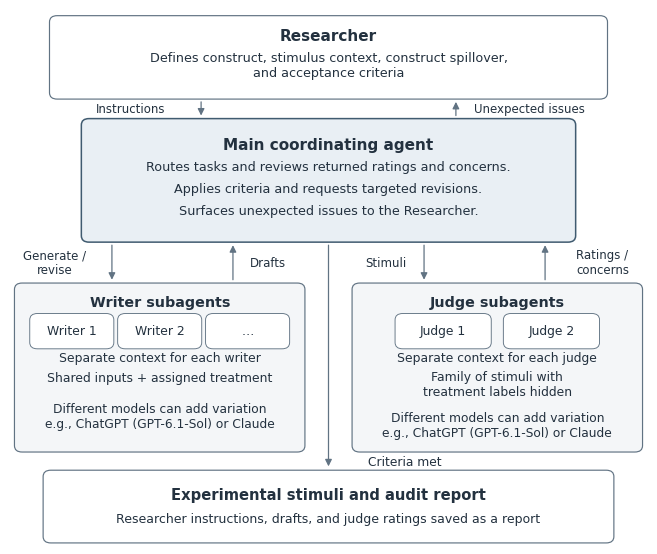

Generate this figure with matplotlib: (Note: this script raises an exception after producing the figure.)
"""Draw the manuscript's diagram of independent agents and their coordinator."""

from pathlib import Path

import matplotlib

matplotlib.use("Agg")
import matplotlib.pyplot as plt
from matplotlib.patches import FancyArrowPatch, FancyBboxPatch


def draw():
    plt.rcParams.update({"font.family": "serif", "font.serif": ["Tinos"],
                         "pdf.fonttype": 42, "svg.fonttype": "none"})
    fig, ax = plt.subplots(figsize=(6.5, 5.75))
    fig.subplots_adjust(left=0.01, right=0.99, top=0.99, bottom=0.06)
    ax.set(xlim=(0, 1), ylim=(0, 1))
    ax.axis("off")
    ink, line = "#23313F", "#617383"

    def box(x, y, w, h, fill="#F4F6F8", edge=line, lw=0.85):
        ax.add_patch(FancyBboxPatch((x - w / 2, y - h / 2), w, h,
                                   boxstyle="round,pad=0.008,rounding_size=0.012",
                                   linewidth=lw, edgecolor=edge, facecolor=fill))

    def text(x, y, value, size=9, bold=False, **kwargs):
        return ax.text(x, y, value, ha="center", va="center", fontsize=size,
                       color=ink, fontweight="bold" if bold else "normal", **kwargs)

    def arrow(start, end):
        ax.add_patch(FancyArrowPatch(start, end, arrowstyle="-|>",
                                    mutation_scale=10, linewidth=0.9,
                                    color=line, shrinkA=2, shrinkB=2))

    box(0.50, 0.910, 0.86, 0.14, fill="#FFFFFF")
    text(0.50, 0.950, "Researcher", size=11, bold=True)
    text(0.50, 0.895, "Defines construct, stimulus context, construct spillover,\nand acceptance criteria", size=9.2)

    box(0.50, 0.680, 0.76, 0.215, fill="#E9EFF4", edge="#405B70", lw=1.1)
    text(0.50, 0.747, "Main coordinating agent", size=11, bold=True)
    text(0.50, 0.706, "Routes tasks and reviews returned ratings and concerns.", size=9.2)
    text(0.50, 0.665, "Applies criteria and requests targeted revisions.", size=9.2)
    text(0.50, 0.624, "Surfaces unexpected issues to the Researcher.", size=9.2)

    box(0.235, 0.330, 0.44, 0.30)
    text(0.235, 0.452, "Writer subagents", size=10.3, bold=True)
    for x, title in [(0.097, "Writer 1"), (0.235, "Writer 2"), (0.373, "…")]:
        box(x, 0.398, 0.116, 0.050, fill="#FFFFFF", lw=0.65)
        text(x, 0.398, title, size=8.9)
    text(0.235, 0.348, "Separate context for each writer", size=8.9)
    text(0.235, 0.311, "Shared inputs + assigned treatment", size=8.9)
    text(0.235, 0.239, "Different models can add variation\ne.g., ChatGPT (GPT-6.1-Sol) or Claude", size=8.8)

    box(0.765, 0.330, 0.44, 0.30)
    text(0.765, 0.452, "Judge subagents", size=10.3, bold=True)
    for x, title in [(0.680, "Judge 1"), (0.850, "Judge 2")]:
        box(x, 0.398, 0.135, 0.050, fill="#FFFFFF", lw=0.65)
        text(x, 0.398, title, size=8.9)
    text(0.765, 0.348, "Separate context for each judge", size=8.9)
    text(0.765, 0.299, "Family of stimuli with\ntreatment labels hidden", size=8.9)
    text(0.765, 0.223, "Different models can add variation\ne.g., ChatGPT (GPT-6.1-Sol) or Claude", size=8.8)

    # Straight parallel arrows leave room for labels beside the lines.
    segments = [
        ((0.30, 0.832), (0.30, 0.796)),
        ((0.70, 0.796), (0.70, 0.832)),
        ((0.16, 0.564), (0.16, 0.489)),
        ((0.35, 0.489), (0.35, 0.564)),
        ((0.65, 0.564), (0.65, 0.489)),
        ((0.84, 0.489), (0.84, 0.564)),
        ((0.50, 0.564), (0.50, 0.140)),
    ]
    for start, end in segments:
        arrow(start, end)
    labels = [
        text(0.190, 0.814, "Instructions", size=8.5),
        text(0.815, 0.814, "Unexpected issues", size=8.5),
        text(0.070, 0.526, "Generate /\nrevise", size=8.5),
        text(0.405, 0.526, "Drafts", size=8.5),
        text(0.590, 0.526, "Stimuli", size=8.5),
        text(0.930, 0.526, "Ratings /\nconcerns", size=8.5),
        text(0.620, 0.154, "Criteria met", size=8.8),
    ]
    box(0.50, 0.070, 0.88, 0.12, fill="#FFFFFF")
    text(0.50, 0.092, "Experimental stimuli and audit report", size=10.6, bold=True)
    text(0.50, 0.048, "Researcher instructions, drafts, and judge ratings saved as a report", size=9)

    # Check the issue raised in review: no arrow may run through a label.
    fig.canvas.draw()
    renderer = fig.canvas.get_renderer()
    for label in labels:
        bounds = label.get_window_extent(renderer).expanded(1.08, 1.08)
        for start, end in segments:
            p1, p2 = ax.transData.transform(start), ax.transData.transform(end)
            assert not (bounds.x0 <= p1[0] <= bounds.x1 and
                        max(min(p1[1], p2[1]), bounds.y0) <= min(max(p1[1], p2[1]), bounds.y1)), label.get_text()

    folder = Path(__file__).resolve().parent
    for extension in ["pdf", "svg", "png"]:
        fig.savefig(folder / f"harness_workflow.{extension}", dpi=200)
    plt.close(fig)


if __name__ == "__main__":
    draw()
